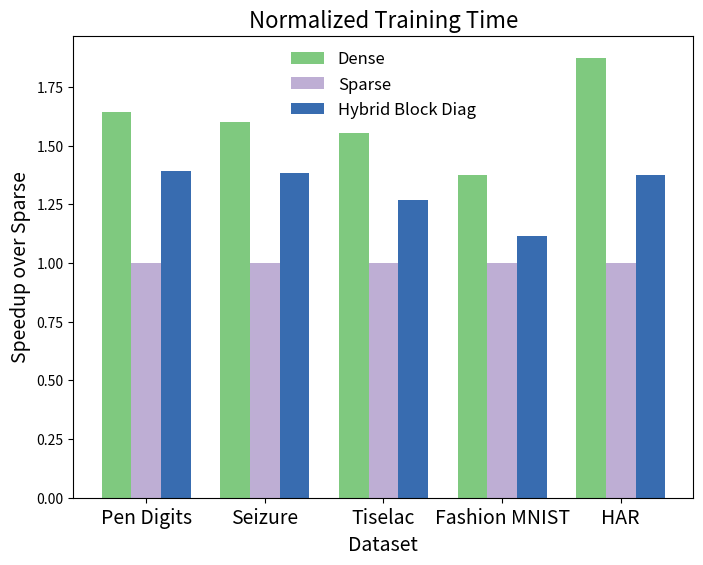

Python code for this plot:
import matplotlib.pyplot as plt
import numpy as np


DATASETS = ['Pen Digits', 'Seizure', 'Tiselac', 'Fashion MNIST', 'HAR']

DENSE = np.array([21.93, 34.2, 245.12, 207.11, 72.986])
SPARSE = np.array([36.02, 54.8, 381.16, 285, 136.788])
BLOCK_DIAG = np.array([25.86, 39.66, 301, 256, 99.58])

WIDTH = 0.25


if __name__ == '__main__':
    
    normalized_dense = SPARSE / DENSE
    normalized_sparse = SPARSE / SPARSE
    normalized_block = SPARSE / BLOCK_DIAG

    fig, ax = plt.subplots(figsize=(8, 6))

    xs = np.arange(len(DATASETS))

    ax.bar(xs - WIDTH, normalized_dense, width=WIDTH, label='Dense', color='#7FC97F')
    ax.bar(xs, normalized_sparse, width=WIDTH, label='Sparse', color='#BEAED4')
    ax.bar(xs + WIDTH, normalized_block, width=WIDTH, label='Hybrid Block Diag', color='#386CB0')

    ax.legend(fontsize=12, framealpha=0.0)

    ax.set_xticks(ticks=xs)
    ax.set_xticklabels(DATASETS, size=14)

    ax.set_xlabel('Dataset', fontsize=14)
    ax.set_ylabel('Speedup over Sparse', fontsize=14)

    ax.set_title('Normalized Training Time', fontsize=16)

    plt.savefig('train_time_32.png', transparent=True, bbox_inches='tight')

    dense_speedup = np.average(normalized_dense)
    sparse_speedup = np.average(normalized_sparse)
    block_speedup = np.average(normalized_block)

    print('Avg Speedup: Dense -> {0:.4f}, Sparse -> {1:.4f}, Block Diagonal -> {2:.4f}'.format(dense_speedup, sparse_speedup, block_speedup))
